Labelled photos from "dataset", an image-classification folder in xylofonsosolala/laboratory_practice_cv. The possible labels are: lakes, rivers.

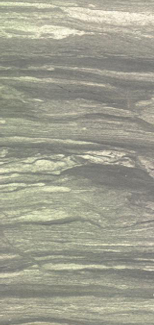
Label: lakes

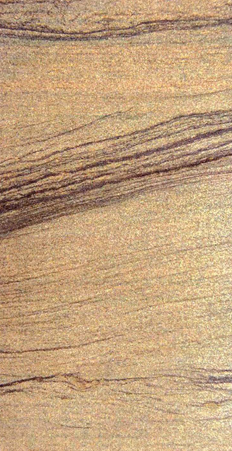
Label: rivers

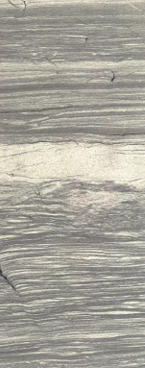
Label: lakes

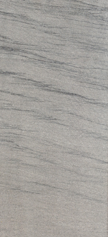
Label: rivers

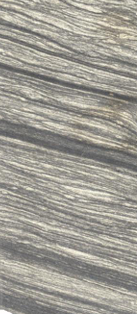
Label: lakes

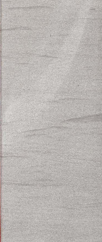
Label: rivers
